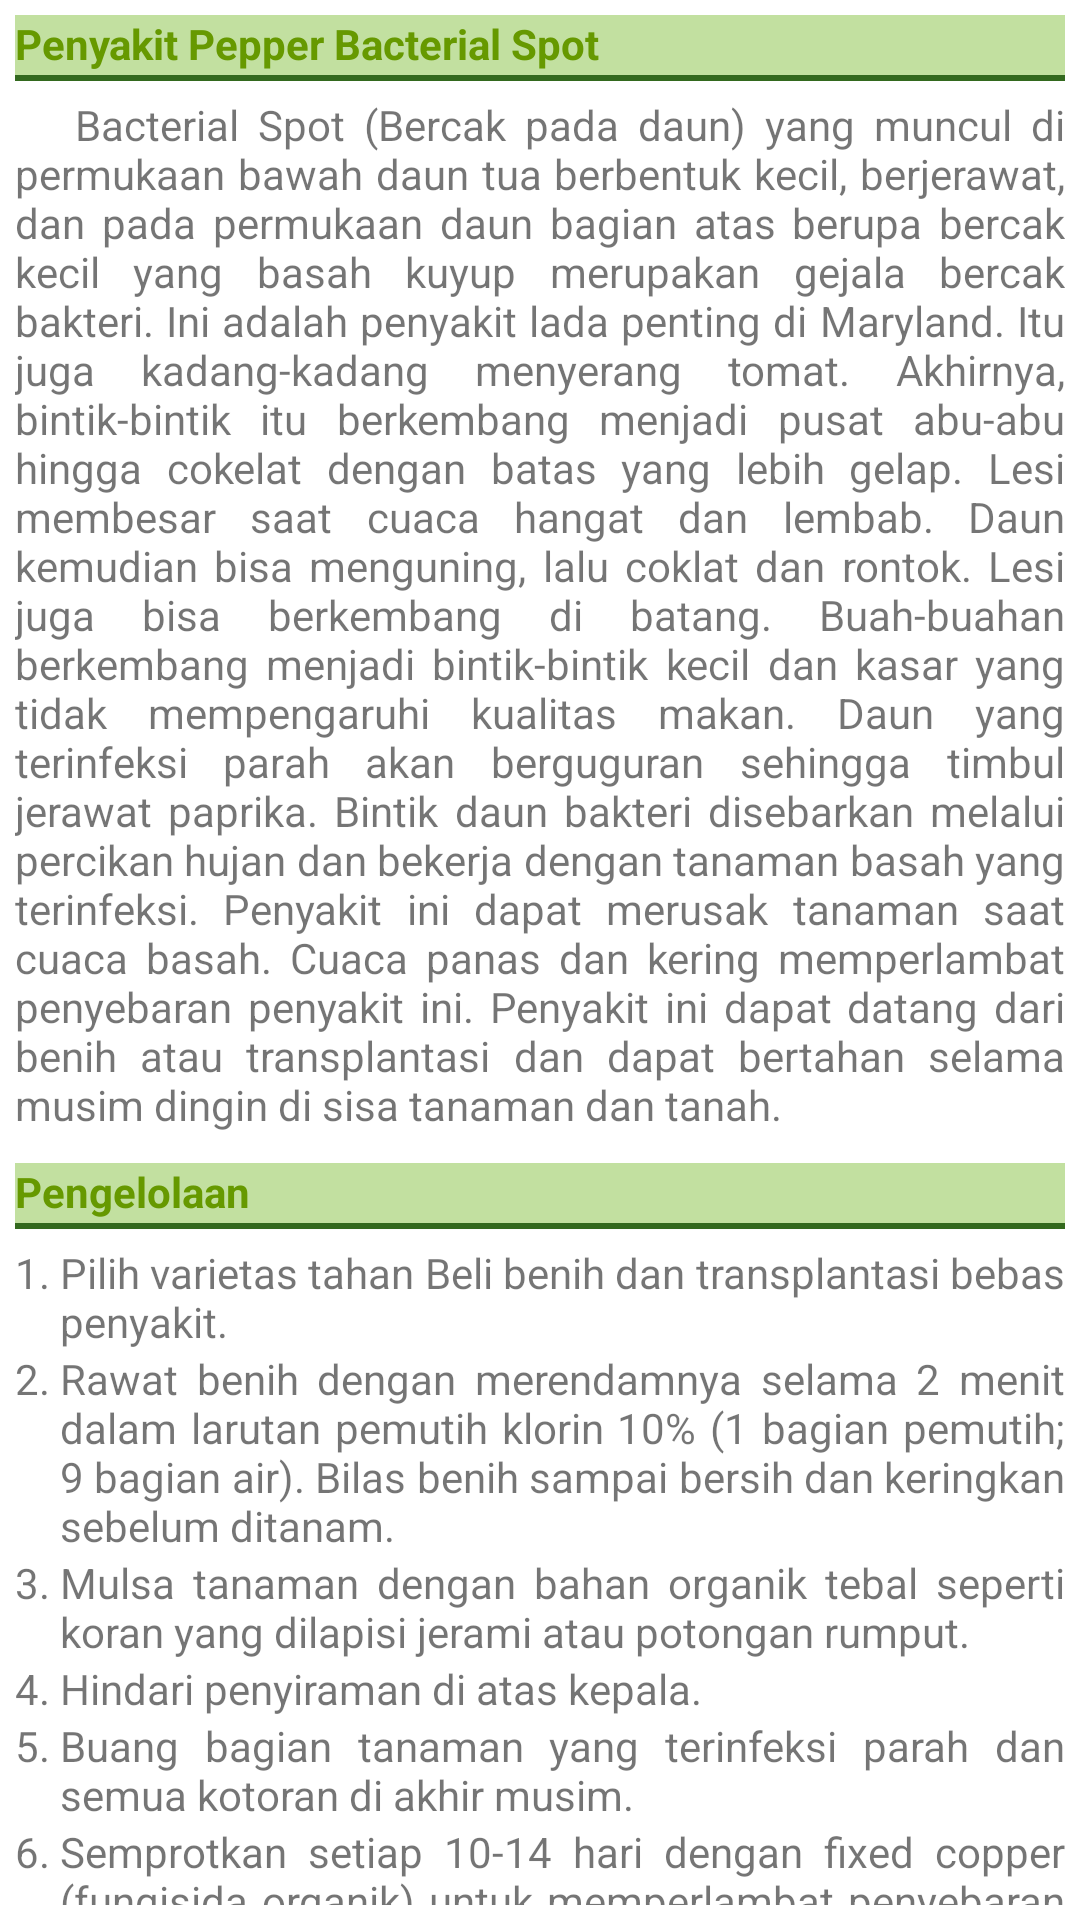

The Android layout XML behind this screen, and the referenced resources:
<!-- AndroidManifest.xml: application theme Theme.FarmDoctorV3 -->
<!-- res/layout/pepper_bacterial_spot_detail.xml -->
<?xml version="1.0" encoding="utf-8"?>
<LinearLayout xmlns:android="http://schemas.android.com/apk/res/android"
    android:orientation="vertical"
    android:id="@+id/pepper_bacterial_spot_detail"
    android:layout_width="match_parent"
    android:layout_height="wrap_content"
    android:padding="5dp">

    <TextView
        android:layout_width="match_parent"
        android:layout_height="wrap_content"
        android:paddingBottom="3dp"
        android:layout_marginBottom="5dp"
        android:background="@drawable/sub_detail_border"
        android:text="Penyakit Pepper Bacterial Spot"
        android:textColor="@android:color/holo_green_dark"
        android:textStyle="bold" />

    <TextView
        android:layout_width="match_parent"
        android:layout_height="wrap_content"
        android:justificationMode="inter_word"
        android:layout_marginBottom="10dp"
        android:text="@string/pepper_bacterial_spot_description" />

    <TextView
        android:layout_width="match_parent"
        android:layout_height="wrap_content"
        android:paddingBottom="3dp"
        android:layout_marginBottom="5dp"
        android:background="@drawable/sub_detail_border"
        android:text="Pengelolaan"
        android:textColor="@android:color/holo_green_dark"
        android:textStyle="bold" />

    <TableLayout
        android:layout_width="match_parent"
        android:layout_height="wrap_content">

        <TableRow
            android:layout_width="match_parent"
            android:layout_height="wrap_content" >

            <TextView
                android:layout_width="wrap_content"
                android:layout_height="wrap_content"
                android:text="1. " />

            <TextView
                android:layout_width="match_parent"
                android:layout_height="wrap_content"
                android:layout_weight="1"
                android:justificationMode="inter_word"
                android:text="@string/pepper_bacterial_spot_management1" />
        </TableRow>

        <TableRow
            android:layout_width="match_parent"
            android:layout_height="wrap_content" >

            <TextView
                android:layout_width="match_parent"
                android:layout_height="wrap_content"
                android:text="2. " />

            <TextView
                android:layout_width="match_parent"
                android:layout_height="wrap_content"
                android:layout_weight="1"
                android:justificationMode="inter_word"
                android:text="@string/pepper_bacterial_spot_management2" />
        </TableRow>

        <TableRow
            android:layout_width="match_parent"
            android:layout_height="wrap_content" >

            <TextView
                android:layout_width="match_parent"
                android:layout_height="wrap_content"
                android:text="3. " />

            <TextView
                android:layout_width="match_parent"
                android:layout_height="wrap_content"
                android:layout_weight="1"
                android:justificationMode="inter_word"
                android:text="@string/pepper_bacterial_spot_management3" />
        </TableRow>

        <TableRow
            android:layout_width="match_parent"
            android:layout_height="wrap_content" >

            <TextView
                android:layout_width="match_parent"
                android:layout_height="wrap_content"
                android:text="4. " />

            <TextView
                android:layout_width="match_parent"
                android:layout_height="wrap_content"
                android:layout_weight="1"
                android:justificationMode="inter_word"
                android:text="@string/pepper_bacterial_spot_management4" />
        </TableRow>

        <TableRow
            android:layout_width="match_parent"
            android:layout_height="wrap_content" >

            <TextView
                android:layout_width="match_parent"
                android:layout_height="wrap_content"
                android:text="5. " />

            <TextView
                android:layout_width="match_parent"
                android:layout_height="wrap_content"
                android:layout_weight="1"
                android:justificationMode="inter_word"
                android:text="@string/pepper_bacterial_spot_management5" />
        </TableRow>

        <TableRow
            android:layout_width="match_parent"
            android:layout_height="wrap_content" >

            <TextView
                android:layout_width="match_parent"
                android:layout_height="wrap_content"
                android:text="6. " />

            <TextView
                android:layout_width="match_parent"
                android:layout_height="wrap_content"
                android:layout_weight="1"
                android:justificationMode="inter_word"
                android:text="@string/pepper_bacterial_spot_management6" />
        </TableRow>

        <TableRow
            android:layout_width="match_parent"
            android:layout_height="wrap_content" >

            <TextView
                android:layout_width="match_parent"
                android:layout_height="wrap_content"
                android:text="7. " />

            <TextView
                android:layout_width="match_parent"
                android:layout_height="wrap_content"
                android:layout_weight="1"
                android:justificationMode="inter_word"
                android:text="@string/pepper_bacterial_spot_management7" />
        </TableRow>
    </TableLayout>
</LinearLayout>
<!-- resources referenced by this layout -->
<resources>
  <!-- drawable sub_detail_border (drawable) -->
  <?xml version="1.0" encoding="utf-8"?>
  <layer-list xmlns:android="http://schemas.android.com/apk/res/android" >
      <item>
          <shape
              android:shape="rectangle">
              <stroke android:width="2dp"
                  android:color="@color/colorTitleText" />
              <solid android:color="#C2E0A0" />
          </shape>
      </item>
  
      <item android:top="0dp"
          android:bottom="2dp">
          <shape
              android:shape="rectangle">
              <solid android:color="#C2E0A0" />
          </shape>
      </item>
  </layer-list>
  <string name="pepper_bacterial_spot_description">\t\t\tBacterial Spot (Bercak pada daun) yang muncul di permukaan bawah daun tua berbentuk kecil, berjerawat, dan pada permukaan daun bagian atas berupa bercak kecil yang basah kuyup merupakan gejala bercak bakteri. Ini adalah penyakit lada penting di Maryland. Itu juga kadang-kadang menyerang tomat. Akhirnya, bintik-bintik itu berkembang menjadi pusat abu-abu hingga cokelat dengan batas yang lebih gelap. Lesi membesar saat cuaca hangat dan lembab. Daun kemudian bisa menguning, lalu coklat dan rontok. Lesi juga bisa berkembang di batang. Buah-buahan berkembang menjadi bintik-bintik kecil dan kasar yang tidak mempengaruhi kualitas makan. Daun yang terinfeksi parah akan berguguran sehingga timbul jerawat paprika. Bintik daun bakteri disebarkan melalui percikan hujan dan bekerja dengan tanaman basah yang terinfeksi. Penyakit ini dapat merusak tanaman saat cuaca basah. Cuaca panas dan kering memperlambat penyebaran penyakit ini. Penyakit ini dapat datang dari benih atau transplantasi dan dapat bertahan selama musim dingin di sisa tanaman dan tanah.</string>
  <string name="pepper_bacterial_spot_management1">Pilih varietas tahan  Beli benih dan transplantasi bebas penyakit.</string>
  <string name="pepper_bacterial_spot_management2">Rawat benih dengan merendamnya selama 2 menit dalam larutan pemutih klorin 10% (1 bagian pemutih; 9 bagian air). Bilas benih sampai bersih dan keringkan sebelum ditanam.</string>
  <string name="pepper_bacterial_spot_management3">Mulsa tanaman dengan bahan organik tebal seperti koran yang dilapisi jerami atau potongan rumput.</string>
  <string name="pepper_bacterial_spot_management4">Hindari penyiraman di atas kepala.</string>
  <string name="pepper_bacterial_spot_management5">Buang bagian tanaman yang terinfeksi parah dan semua kotoran di akhir musim.</string>
  <string name="pepper_bacterial_spot_management6">Semprotkan setiap 10-14 hari dengan fixed copper (fungisida organik) untuk memperlambat penyebaran infeksi.</string>
  <string name="pepper_bacterial_spot_management7">Pergantian paprika ke lokasi lain jika infeksi parah dan tutupi tanah dengan mulsa plastik hitam atau kain lanskap hitam sebelum ditanam.</string>
  <style name="Theme.FarmDoctorV3" parent="Theme.MaterialComponents.DayNight.DarkActionBar">
          
          <item name="colorPrimary">@color/colorPrimary</item>
          <item name="colorPrimaryVariant">@color/colorPrimaryDark</item>
          <item name="colorOnPrimary">@color/white</item>
          
          <item name="colorSecondary">@color/colorPrimary</item>
          <item name="colorSecondaryVariant">@color/colorPrimaryDark</item>
          <item name="colorOnSecondary">@color/black</item>
          
          <item name="android:statusBarColor" tools:targetApi="l">?attr/colorPrimaryVariant</item>
          
      </style>
  <color name="colorTitleText">#33691E</color>
  <color name="colorPrimary">#43A047</color>
  <color name="colorPrimaryDark">#00897B</color>
  <color name="white">#FFFFFFFF</color>
  <color name="black">#FF000000</color>
</resources>
